Run: headless pygame with SDL's dummy video driver; simulated clock (each Clock.tick advances the game by its frame time, no real sleeping); random seed 0; keys injected as events and as key.get_pressed() state; no mouse input.
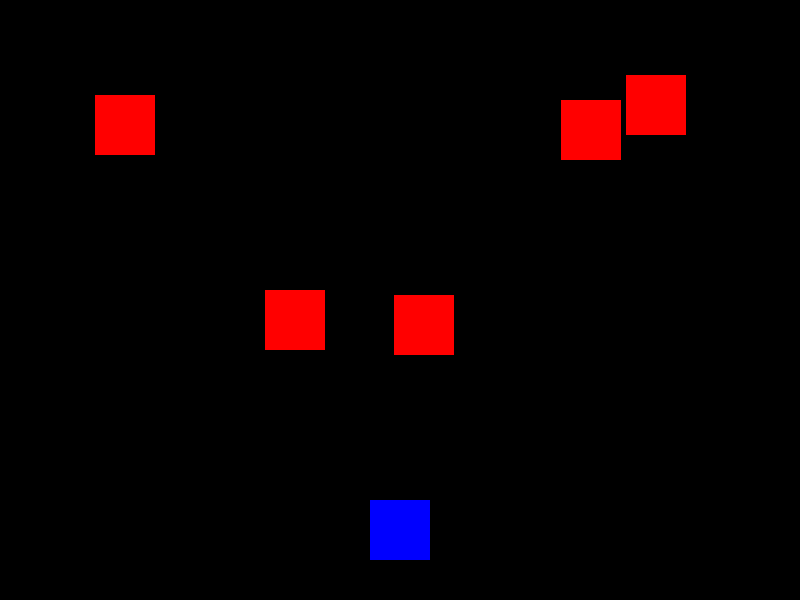
Frame 1 of 1 · flips 1–60 · no input

The pygame program that drew these frames:

import pygame, sys, random
from pygame.locals import *

pygame.init()

win = pygame.display.set_mode((800, 600))
pygame.display.set_caption("SimpleGame")
clock = pygame.time.Clock()


red = (255, 0, 0)
green = (0, 255, 0)
blue = (0, 0, 255)
black = (0, 0, 0)
p_pos = [370, 500]
e_pos = [random.randint(0, 740), 0]
enemy_l = [e_pos]
speed = 10
speed_e = 5
fps = 60
game_over = False


def collision(player_pos, enemy_pos):
    p_x = player_pos[0]
    p_y = player_pos[1]
    e_x = enemy_pos[0]
    e_y = enemy_pos[1]
    if (p_x <= e_x < (p_x + 60)) or (e_x <= p_x <(e_x + 60)):
        if (p_y <= e_y <(p_y + 60)) or (e_y <= p_y < (e_y + 60)):
            return True
    else:
        return False


def enemies(enemy_list):
    a = random.randint(0, 10)
    if len(enemy_list) <= 10 and a < 1:
        x_pos = random.randint(0, 740)
        y_pos = 0
        enemy_list.append([x_pos, y_pos])


def draw_enemies(enemy_list):
    for enemy in enemy_list:
        pygame.draw.rect(win, red, (enemy[0], enemy[1], 60, 60))


def enemy_pos_update(enemy_list):
    for index, enemy_pos in enumerate(enemy_list):
        if 0 <= enemy_pos[1] <= 600:
            enemy_pos[1] += speed_e
        else:
            enemy_list.pop(index)


def check_collision(enemy_list, player_pos):
    for enemy in enemy_list:
        if collision(enemy, player_pos):
            return True
    return False


while not game_over:
    for event in pygame.event.get():
        if event.type == QUIT:
            pygame.quit()
            sys.exit()
        if event.type == KEYDOWN:
            if event.key == K_RIGHT:
                p_pos[0] += speed
            if event.key == K_LEFT:
                p_pos[0] -= speed
    # if collision(p_pos, e_pos):
    #     game_over = True
    #     break
    if check_collision(enemy_l, p_pos):
        game_over = True
        break
    if p_pos[0] <= 0:
        p_pos[0] = 0
    if p_pos[0] >= 740:
        p_pos[0] = 740
    # if (e_pos[1] >= 0) and (e_pos[1] <= 600):
    #     e_pos[1] += speed_e
    # else:
    #     e_pos[1] = 0
    #     e_pos[0] = random.randint(0, 740)
    win.fill(black)
    enemies(enemy_l)
    draw_enemies(enemy_l)
    enemy_pos_update(enemy_l)
    pygame.draw.rect(win, blue, (p_pos[0], p_pos[1], 60, 60))
    clock.tick(fps)
    pygame.display.update()
